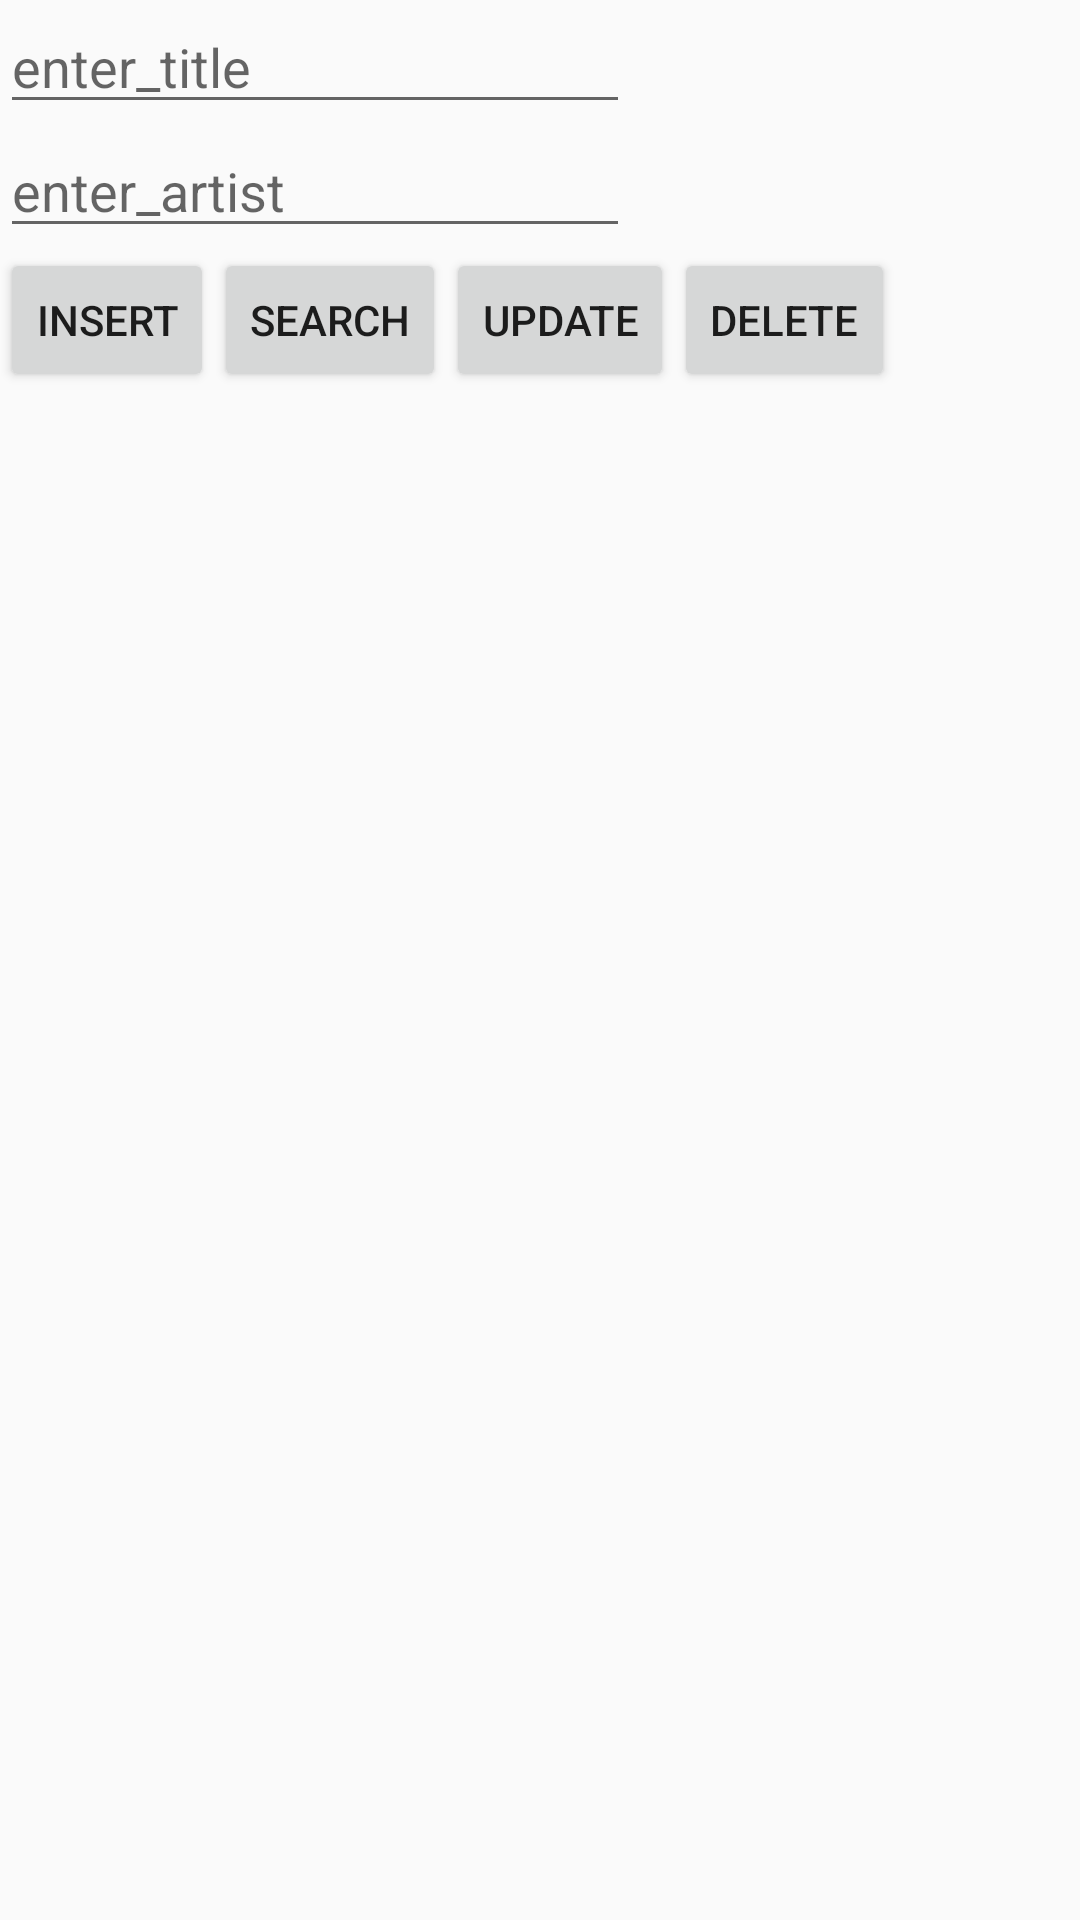

Produce the Android XML layout that renders to this screen, including the resource entries it uses.
<!-- AndroidManifest.xml: application theme Theme.AppCompat.Light -->
<!-- res/layout/restful_activity.xml -->
<?xml version="1.0" encoding="utf-8"?>
<RelativeLayout xmlns:android="http://schemas.android.com/apk/res/android"
    xmlns:tools="http://schemas.android.com/tools"
    android:layout_width="match_parent"
    android:layout_height="match_parent" >

    <TextView
        android:id="@+id/error_msg_view"
        android:layout_width="wrap_content"
        android:layout_height="wrap_content"
        android:layout_alignParentLeft="true"
        android:layout_alignParentTop="true"
        android:layout_marginTop="18dp"
        android:textAppearance="?android:attr/textAppearanceMedium"
        android:visibility="gone" ></TextView>

    <EditText
        android:id="@+id/title_text"
        android:layout_width="wrap_content"
        android:layout_height="wrap_content"
        android:layout_alignParentLeft="true"
        android:layout_below="@+id/error_msg_view"
        android:ems="10"
        android:hint="enter_title" >

    </EditText>

    <EditText
        android:id="@+id/artist_text"
        android:layout_width="wrap_content"
        android:layout_height="wrap_content"
        android:layout_alignParentLeft="true"
        android:layout_below="@+id/title_text"
        android:ems="10"
        android:hint="enter_artist" ></EditText>

    <Button
        android:id="@+id/insert_button"
        style="?android:attr/buttonStyleSmall"
        android:layout_width="wrap_content"
        android:layout_height="wrap_content"
        android:layout_below="@+id/artist_text"
        android:text="insert" ></Button>

    <Button
        android:id="@+id/search_button"
        style="?android:attr/buttonStyleSmall"
        android:layout_width="wrap_content"
        android:layout_height="wrap_content"
        android:layout_below="@+id/artist_text"
        android:layout_toRightOf="@+id/insert_button"
        android:text="search" ></Button>

    <ListView
        android:id="@android:id/list"
        android:layout_width="match_parent"
        android:layout_height="match_parent"
        android:layout_below="@+id/insert_button" ></ListView>

    <Button
        android:id="@+id/update_button"
        style="?android:attr/buttonStyleSmall"
        android:layout_width="wrap_content"
        android:layout_height="wrap_content"
        android:layout_above="@android:id/list"
        android:layout_toRightOf="@+id/search_button"
        android:text="update" ></Button>

    <Button
        android:id="@+id/delete_button"
        style="?android:attr/buttonStyleSmall"
        android:layout_width="wrap_content"
        android:layout_height="wrap_content"
        android:layout_alignBaseline="@+id/update_button"
        android:layout_alignBottom="@+id/update_button"
        android:layout_toRightOf="@+id/update_button"
        android:text="delete" ></Button>

</RelativeLayout>
<!-- resources referenced by this layout -->
<resources>

</resources>
